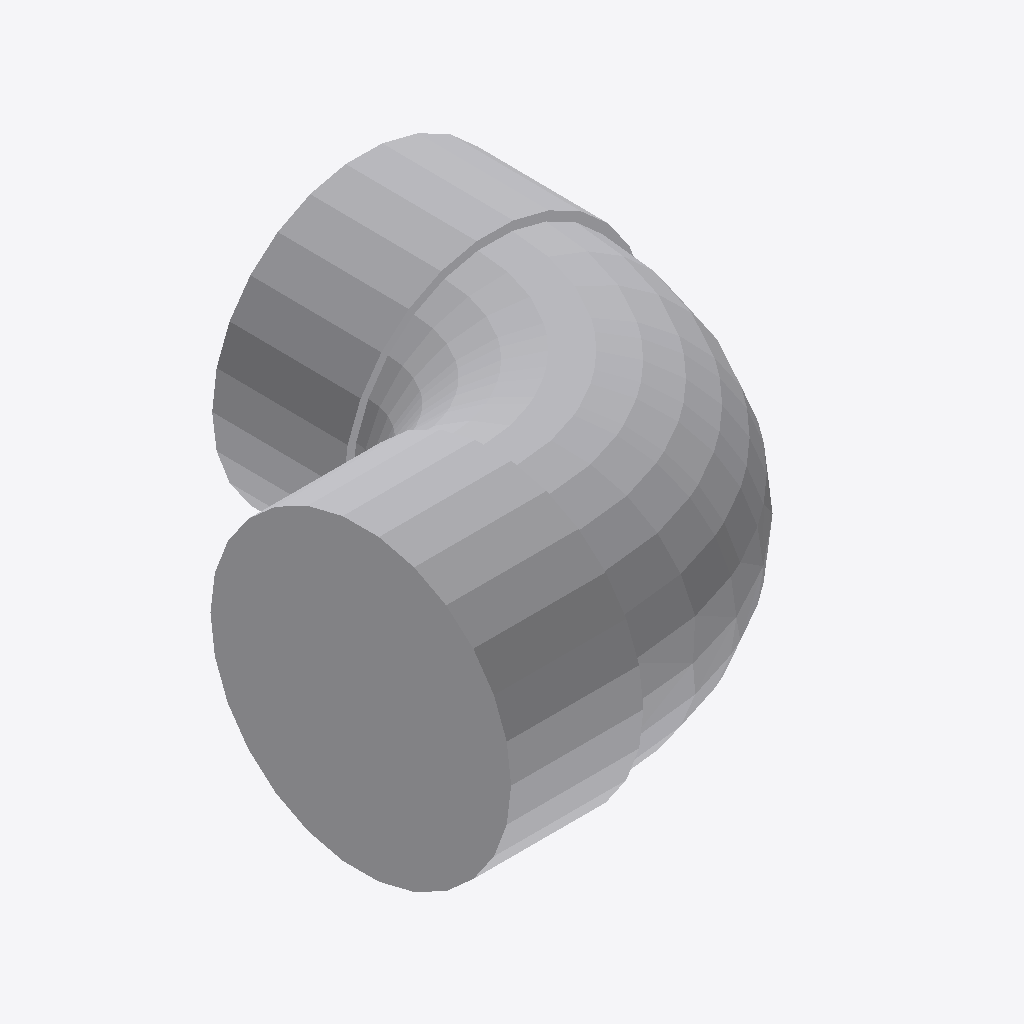
Isometric view of an IFC building model (IFC-SPF (STEP), schema IFC4, length unit millimetre), seen from the south-west, elements coloured by IFC class: 1 other element (light grey).
Extent 0.142 m × 0.142 m × 0.090 m (x, y, z). Elements (1): 1 IfcPipeFitting.

HEADER;
FILE_DESCRIPTION(('GeoIFCNet file'),'');
FILE_NAME('','1995-11-18T09:00:00',('YaMiSo'),('XUT_BIM606'),'ifcopenshell 0.7.0','','None');
FILE_SCHEMA(('IFC4'));
ENDSEC;
DATA;
#1=IFCPROJECT('3EKEokCWv7Bg2RQsr4a8MD',$,'My Project',$,$,$,$,(#66),#45);
#293=IFCSITE('3FvEk94hjANuz_9e5tBV9G',#292,'My Site',$,$,$,$,$,$,$,$,$,$,$);
#291=IFCPIPEFITTING('0vHe1Cot1CL91gF8FsI4TU',#51,$,$,$,#302,#290,$,$);
ENDSEC;
